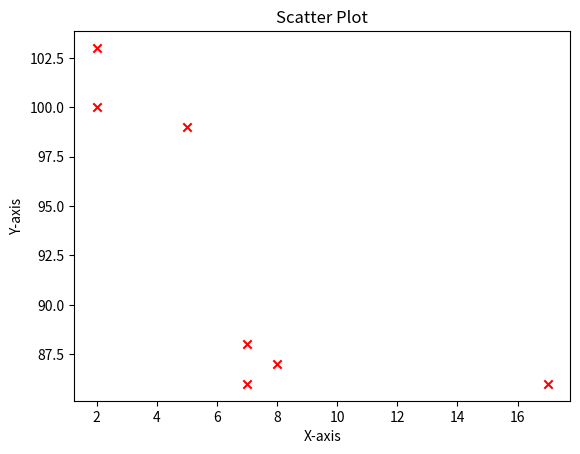

The matplotlib source for this figure:
import matplotlib.pyplot as plt
x = [5, 7, 8, 7, 2, 17, 2]
y = [99, 86, 87, 88, 100, 86, 103]

plt.scatter(x, y, color='red', marker='x')
plt.title("Scatter Plot")
plt.xlabel("X-axis")
plt.ylabel("Y-axis")
plt.show()
